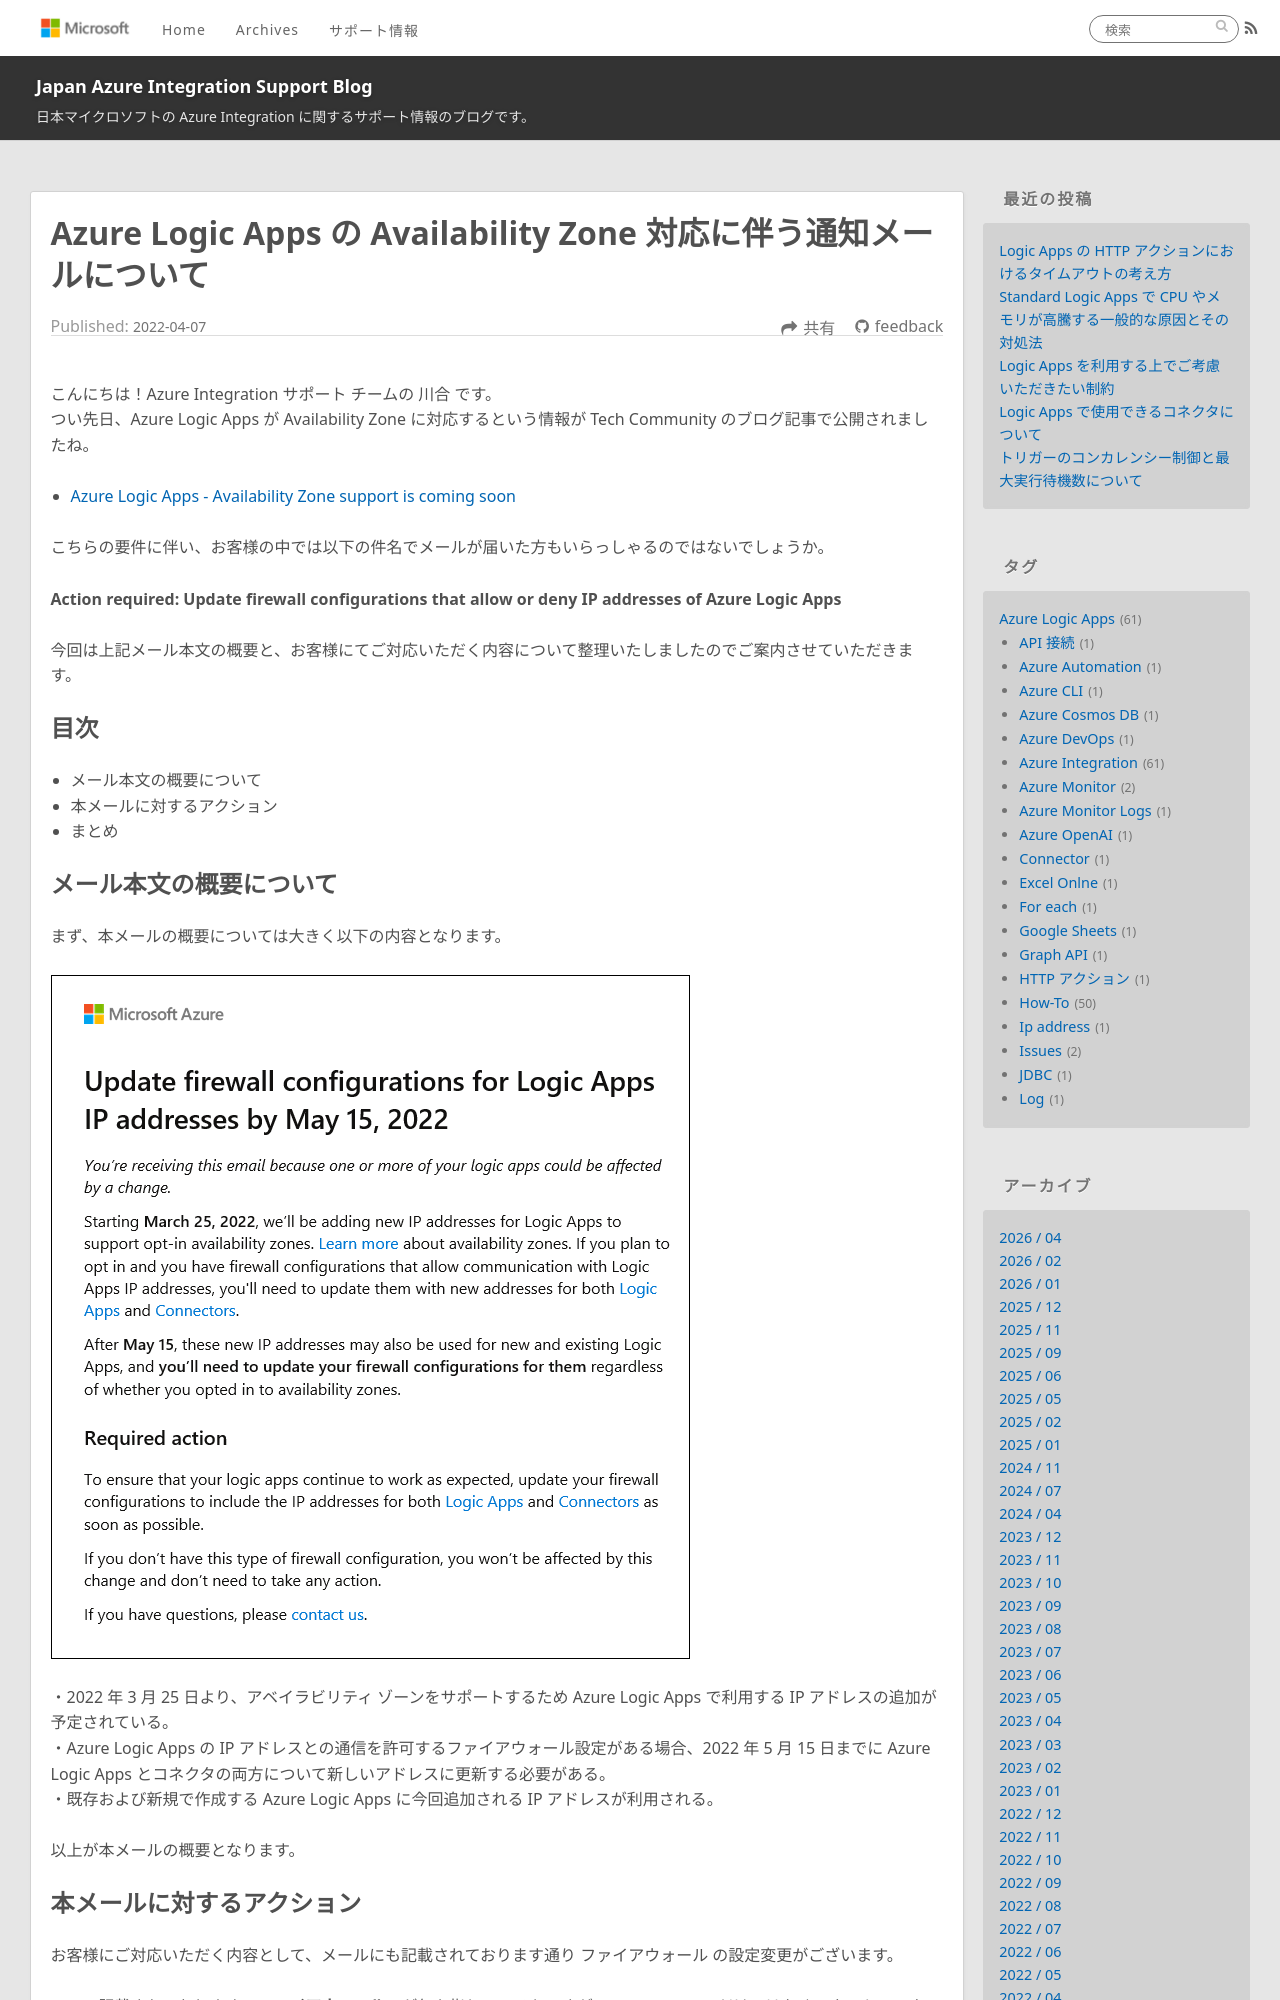

repository: Yiwen-Chen/blog · page: LogicApps/AzNotificationMail/index.html · generator: jekyll

---
title: Azure Logic Apps の Availability Zone 対応に伴う通知メールについて
date: 2022-04-07 00:00:00
tags:
  - How-To
  - Tips
  - Azure Integration
  - Azure Logic Apps 
---

こんにちは！Azure Integration サポート チームの 川合 です。  
つい先日、Azure Logic Apps が Availability Zone に対応するという情報が Tech Community のブログ記事で公開されましたね。

- [Azure Logic Apps - Availability Zone support is coming soon](https://techcommunity.microsoft.com/t5/integrations-on-azure-blog/azure-logic-apps-availability-zone-support-is-coming-soon/ba-p/3254456)

こちらの要件に伴い、お客様の中では以下の件名でメールが届いた方もいらっしゃるのではないでしょうか。

**Action required: Update firewall configurations that allow or deny IP addresses of Azure Logic Apps**

今回は上記メール本文の概要と、お客様にてご対応いただく内容について整理いたしましたのでご案内させていただきます。


<!-- more -->

## 目次
- メール本文の概要について
- 本メールに対するアクション
- まとめ

## メール本文の概要について
まず、本メールの概要については大きく以下の内容となります。

![](./AzNotificationMail/image01.png)


・2022 年 3 月 25 日より、アベイラビリティ ゾーンをサポートするため Azure Logic Apps で利用する IP アドレスの追加が予定されている。
・Azure Logic Apps の IP アドレスとの通信を許可するファイアウォール設定がある場合、2022 年 5 月 15 日までに Azure Logic Apps とコネクタの両方について新しいアドレスに更新する必要がある。
・既存および新規で作成する Azure Logic Apps に今回追加される IP アドレスが利用される。

以上が本メールの概要となります。
